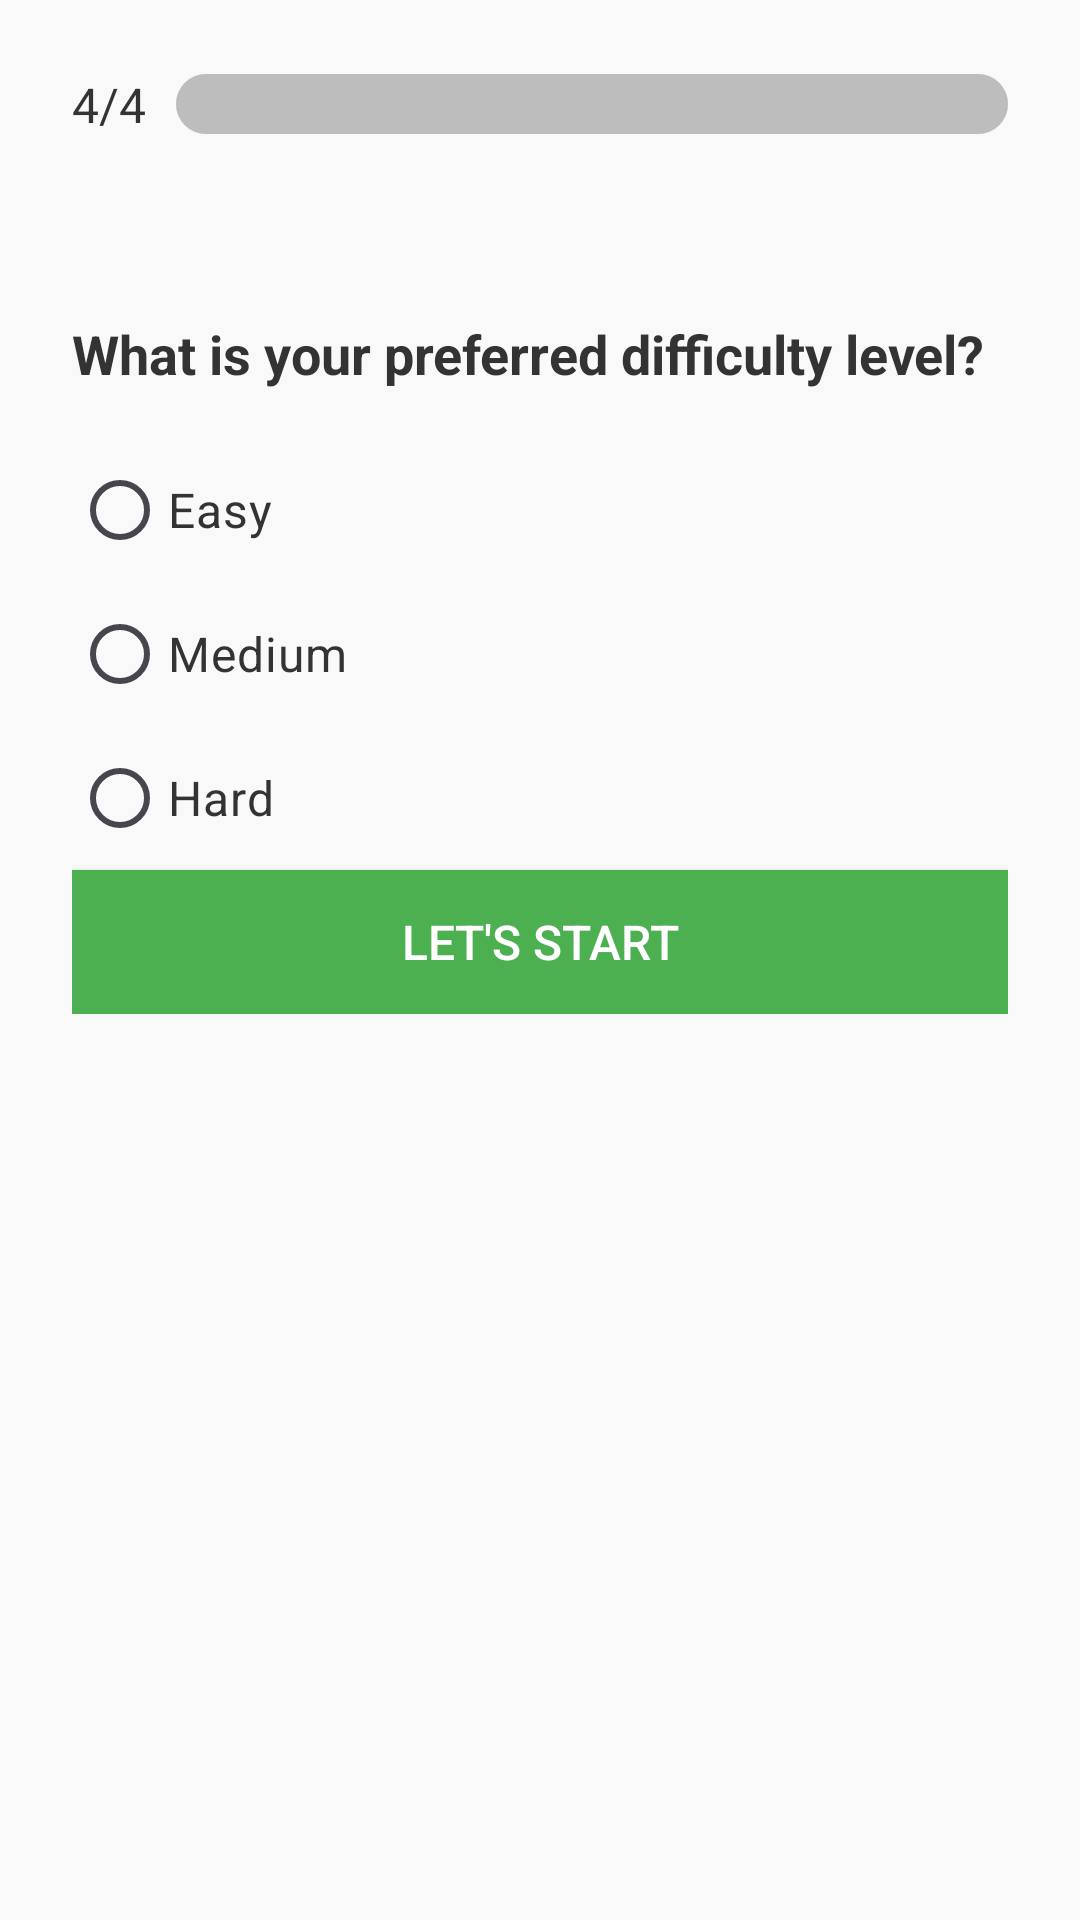

Produce the Android XML layout that renders to this screen, including the resource entries it uses.
<!-- AndroidManifest.xml: application theme Theme.StudyBuddy -->
<!-- res/layout/activity_difficulty_preference.xml -->
<?xml version="1.0" encoding="utf-8"?>
<LinearLayout xmlns:android="http://schemas.android.com/apk/res/android"
    android:layout_width="match_parent"
    android:layout_height="match_parent"
    android:orientation="vertical"
    android:padding="24dp"
    android:background="#F9F9F9">

    <LinearLayout
        android:layout_width="match_parent"
        android:layout_height="wrap_content"
        android:orientation="horizontal"
        android:gravity="center"
        android:layout_marginBottom="20dp">

        <TextView
            android:id="@+id/textProgress"
            android:layout_width="wrap_content"
            android:layout_height="wrap_content"
            android:text="4/4"
            android:textSize="16sp"
            android:textColor="#333333"
            android:layout_marginEnd="10dp" />

        <ProgressBar
            android:id="@+id/progressBar"
            android:layout_width="0dp"
            android:layout_height="wrap_content"
            android:layout_weight="4"
            android:max="4"
            android:progress="4"
            android:indeterminate="false"
            android:progressDrawable="@drawable/progress_bar"
            style="@android:style/Widget.ProgressBar.Horizontal" />
    </LinearLayout>

    <TextView
        android:id="@+id/textQuestion"
        android:layout_width="wrap_content"
        android:layout_height="wrap_content"
        android:text="What is your preferred difficulty level?"
        android:textSize="18sp"
        android:textColor="#333333"
        android:textStyle="bold"
        android:layout_marginBottom="16dp"
        android:layout_marginTop="40dp" />

    <RadioGroup
        android:id="@+id/radioGroupDifficulty"
        android:layout_width="match_parent"
        android:layout_height="wrap_content"
        android:orientation="vertical"
        android:layout_marginBottom="30dp">

        <RadioButton
            android:id="@+id/radioEasy"
            android:layout_width="wrap_content"
            android:layout_height="wrap_content"
            android:text="Easy"
            android:textSize="16sp"
            android:textColor="#333333" />

        <RadioButton
            android:id="@+id/radioMedium"
            android:layout_width="wrap_content"
            android:layout_height="wrap_content"
            android:text="Medium"
            android:textSize="16sp"
            android:textColor="#333333" />

        <RadioButton
            android:id="@+id/radioHard"
            android:layout_width="wrap_content"
            android:layout_height="wrap_content"
            android:text="Hard"
            android:textSize="16sp"
            android:textColor="#333333" />

        <Button
            android:id="@+id/btnSaveDifficulty"
            android:layout_width="match_parent"
            android:layout_height="wrap_content"
            android:text="Let's Start"
            android:textSize="16sp"
            android:textColor="#FFFFFF"
            android:background="#4CAF50" />

    </RadioGroup>


</LinearLayout>
<!-- resources referenced by this layout -->
<resources>
  <!-- drawable progress_bar (drawable) -->
  <?xml version="1.0" encoding="utf-8"?>
  <layer-list xmlns:android="http://schemas.android.com/apk/res/android">
      <item android:id="@android:id/background">
          <shape>
              <solid android:color="#E0E0E0" />
              <corners android:radius="15dp" />
          </shape>
      </item>
  
      <item android:id="@android:id/progress">
          <clip>
              <shape>
                  <solid android:color="#BDBDBD" />
                  <corners android:radius="15dp" />
              </shape>
          </clip>
      </item>
  
      <item android:id="@android:id/secondaryProgress">
          <clip>
              <shape>
                  <solid android:color="@color/backgroundColor" />
                  <corners android:radius="15dp" />
              </shape>
          </clip>
      </item>
  </layer-list>
  <style name="Theme.StudyBuddy" parent="Base.Theme.StudyBuddy" />
  <color name="backgroundColor">#FAF3E0</color>
  <style name="Base.Theme.StudyBuddy" parent="Theme.Material3.DayNight.NoActionBar">
          
          
      </style>
</resources>
